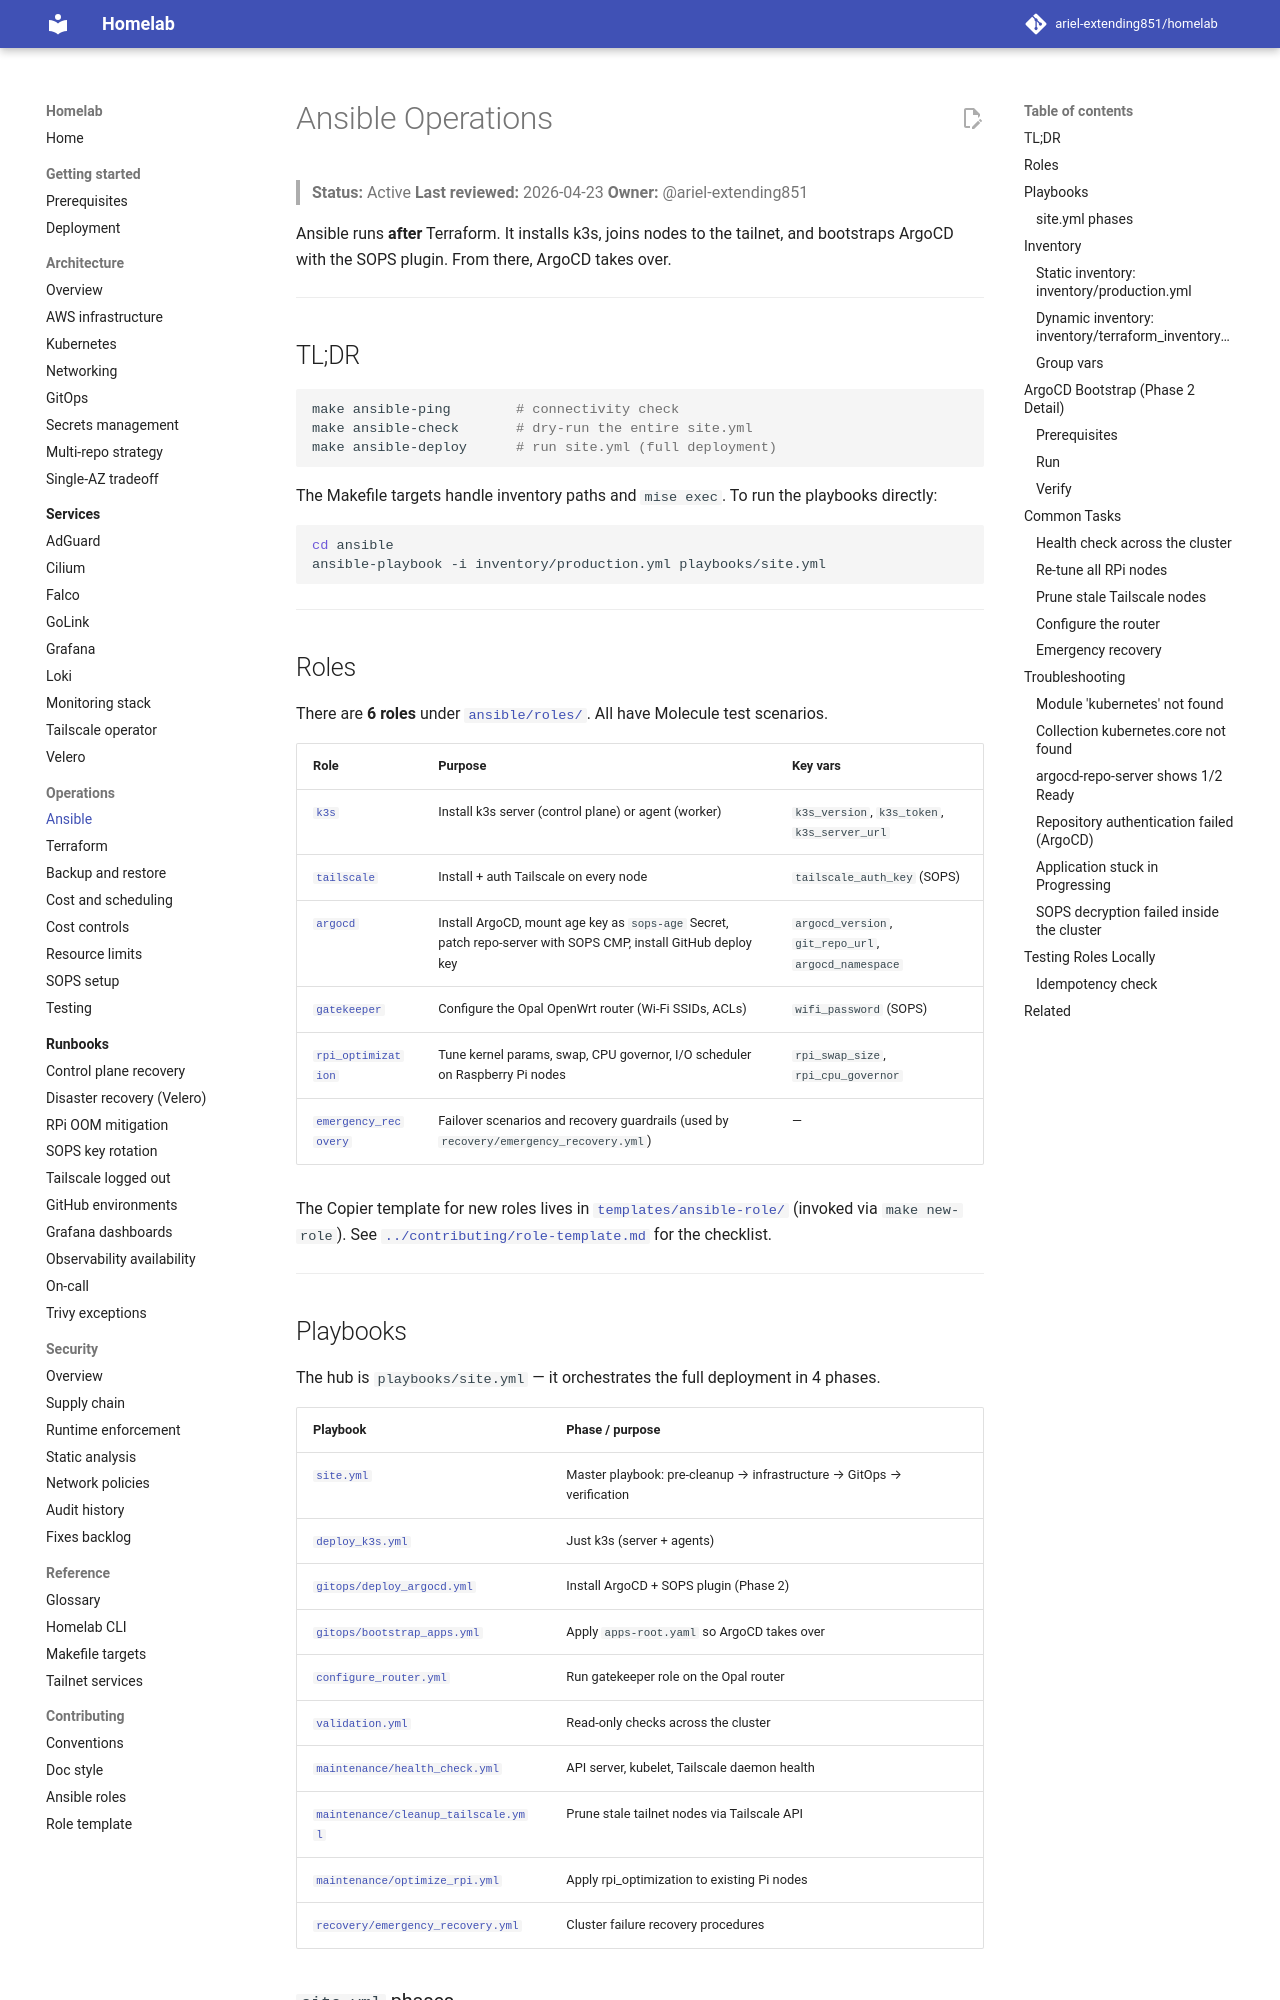

repository: ariel-extending851/homelab · page: operations/ansible/index.html · generator: mkdocs

# Ansible Operations

> **Status:** Active
> **Last reviewed:** 2026-04-23
> **Owner:** @ariel-extending851

Ansible runs **after** Terraform. It installs k3s, joins nodes to the tailnet, and bootstraps ArgoCD with the SOPS plugin. From there, ArgoCD takes over.

---

## TL;DR

```bash
make ansible-ping        # connectivity check
make ansible-check       # dry-run the entire site.yml
make ansible-deploy      # run site.yml (full deployment)
```

The Makefile targets handle inventory paths and `mise exec`. To run the playbooks directly:

```bash
cd ansible
ansible-playbook -i inventory/production.yml playbooks/site.yml
```

---

## Roles

There are **6 roles** under [`ansible/roles/`](../../ansible/roles/). All have Molecule test scenarios.

| Role | Purpose | Key vars |
|---|---|---|
| [`k3s`](../../ansible/roles/k3s) | Install k3s server (control plane) or agent (worker) | `k3s_version`, `k3s_token`, `k3s_server_url` |
| [`tailscale`](../../ansible/roles/tailscale) | Install + auth Tailscale on every node | `tailscale_auth_key` (SOPS) |
| [`argocd`](../../ansible/roles/argocd) | Install ArgoCD, mount age key as `sops-age` Secret, patch repo-server with SOPS CMP, install GitHub deploy key | `argocd_version`, `git_repo_url`, `argocd_namespace` |
| [`gatekeeper`](../../ansible/roles/gatekeeper) | Configure the Opal OpenWrt router (Wi-Fi SSIDs, ACLs) | `wifi_password` (SOPS) |
| [`rpi_optimization`](../../ansible/roles/rpi_optimization) | Tune kernel params, swap, CPU governor, I/O scheduler on Raspberry Pi nodes | `rpi_swap_size`, `rpi_cpu_governor` |
| [`emergency_recovery`](../../ansible/roles/emergency_recovery) | Failover scenarios and recovery guardrails (used by `recovery/emergency_recovery.yml`) | — |

The Copier template for new roles lives in [`templates/ansible-role/`](../../templates/ansible-role/) (invoked via `make new-role`). See [`../contributing/role-template.md`](../contributing/role-template.md) for the checklist.

---
